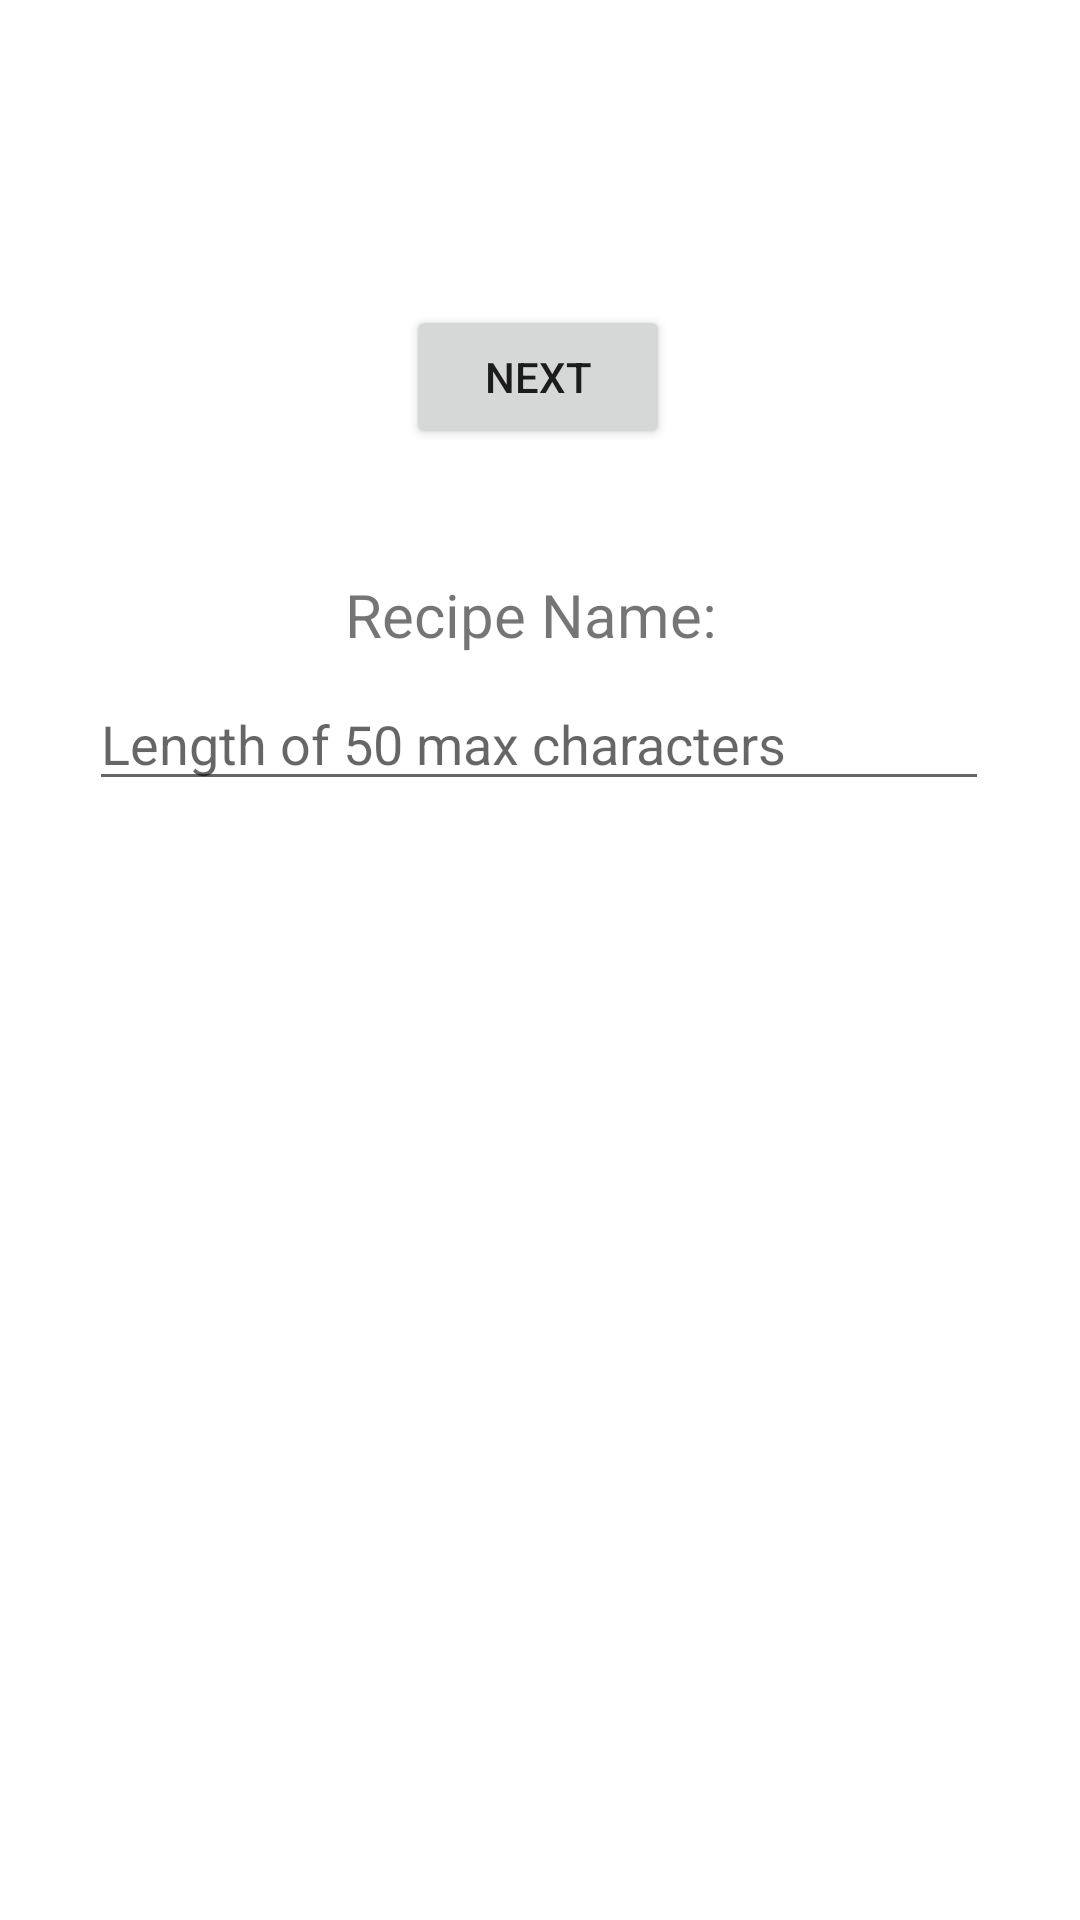

Produce the Android XML layout that renders to this screen, including the resource entries it uses.
<!-- AndroidManifest.xml: application theme Theme.HomeRecipe -->
<!-- res/layout/activity_create.xml -->
<?xml version="1.0" encoding="utf-8"?>
<androidx.constraintlayout.widget.ConstraintLayout xmlns:android="http://schemas.android.com/apk/res/android"
    xmlns:app="http://schemas.android.com/apk/res-auto"
    xmlns:tools="http://schemas.android.com/tools"
    android:layout_width="match_parent"
    android:layout_height="match_parent"
    tools:context=".view.CreateActivity">


    <TextView
        android:layout_width="wrap_content"
        android:layout_height="wrap_content"
        android:text="Recipe Name: "
        android:textSize="20sp"
        app:layout_constraintBottom_toBottomOf="parent"
        app:layout_constraintHorizontal_bias="0.498"
        app:layout_constraintLeft_toLeftOf="parent"
        app:layout_constraintRight_toRightOf="parent"
        app:layout_constraintTop_toTopOf="parent"
        app:layout_constraintVertical_bias="0.312" />

    <EditText
        android:id="@+id/NameInput"
        android:layout_width="300dp"
        android:layout_height="wrap_content"
        android:inputType="text"
        android:maxLength="50"
        android:hint="Length of 50 max characters"
        app:layout_constraintBottom_toBottomOf="parent"
        app:layout_constraintHorizontal_bias="0.497"
        app:layout_constraintLeft_toLeftOf="parent"
        app:layout_constraintRight_toRightOf="parent"
        app:layout_constraintTop_toTopOf="parent"
        app:layout_constraintVertical_bias="0.377"
        tools:ignore="TouchTargetSizeCheck"/>

    <Button
        android:layout_width="wrap_content"
        android:layout_height="wrap_content"
        android:onClick="nextPage"
        android:text="Next"
        app:layout_constraintBottom_toBottomOf="parent"
        app:layout_constraintHorizontal_bias="0.498"
        app:layout_constraintLeft_toLeftOf="parent"
        app:layout_constraintRight_toRightOf="parent"
        app:layout_constraintTop_toTopOf="parent"
        app:layout_constraintVertical_bias="0.172" />


</androidx.constraintlayout.widget.ConstraintLayout>
<!-- resources referenced by this layout -->
<resources>
  <style name="Theme.HomeRecipe" parent="Theme.MaterialComponents.DayNight.DarkActionBar">
          
          <item name="colorPrimary">@color/purple_500</item>
          <item name="colorPrimaryVariant">@color/purple_700</item>
          <item name="colorOnPrimary">@color/white</item>
          
          <item name="colorSecondary">@color/teal_200</item>
          <item name="colorSecondaryVariant">@color/teal_700</item>
          <item name="colorOnSecondary">@color/black</item>
          
          <item name="android:statusBarColor" tools:targetApi="l">?attr/colorPrimaryVariant</item>
          
      </style>
  <!-- not gathered from this repository: default colours our renderer supplied (Android Studio template values) -->
  <color name="purple_500">#FF6200EE</color>
  <color name="purple_700">#FF3700B3</color>
  <color name="teal_200">#FF03DAC5</color>
  <color name="teal_700">#FF018786</color>
  <color name="black">#FF000000</color>
  <color name="white">#FFFFFFFF</color>
</resources>
